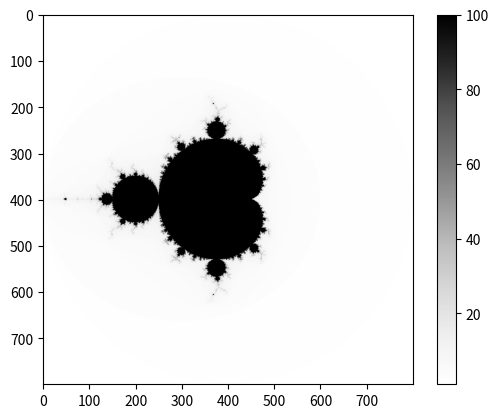

This chart was generated by the following Python code:
import matplotlib.pyplot as plt
import numpy as np

# Mandel brot set graph:

def mandelbrot(c, max_iterations):
    z = 0
    n = 0
    
    while abs(z) <= 2 and n < max_iterations:
        z = z**2 + c
        n += 1
        
    return n


#Parametros para vizualizar o grafico:

rows, cols = (800, 800)
re_min, re_max = (-2, 2)
im_min, im_max = (-2, 2)

real = np.linspace(re_min, re_max, cols)
imag = np.linspace(im_min, im_max, rows)
mandelbrot_set = np.zeros((rows, cols))

#Feração do  Fractal:

for x in range(cols):
    for y in range(rows):
        c = complex(real[x], imag[y])
        mandelbrot_set[y, x] = mandelbrot(c, 100)
        

plt.imshow(mandelbrot_set, cmap='Greys')
extent = [re_min, re_max, im_min, im_max]
plt.colorbar()
plt.show()